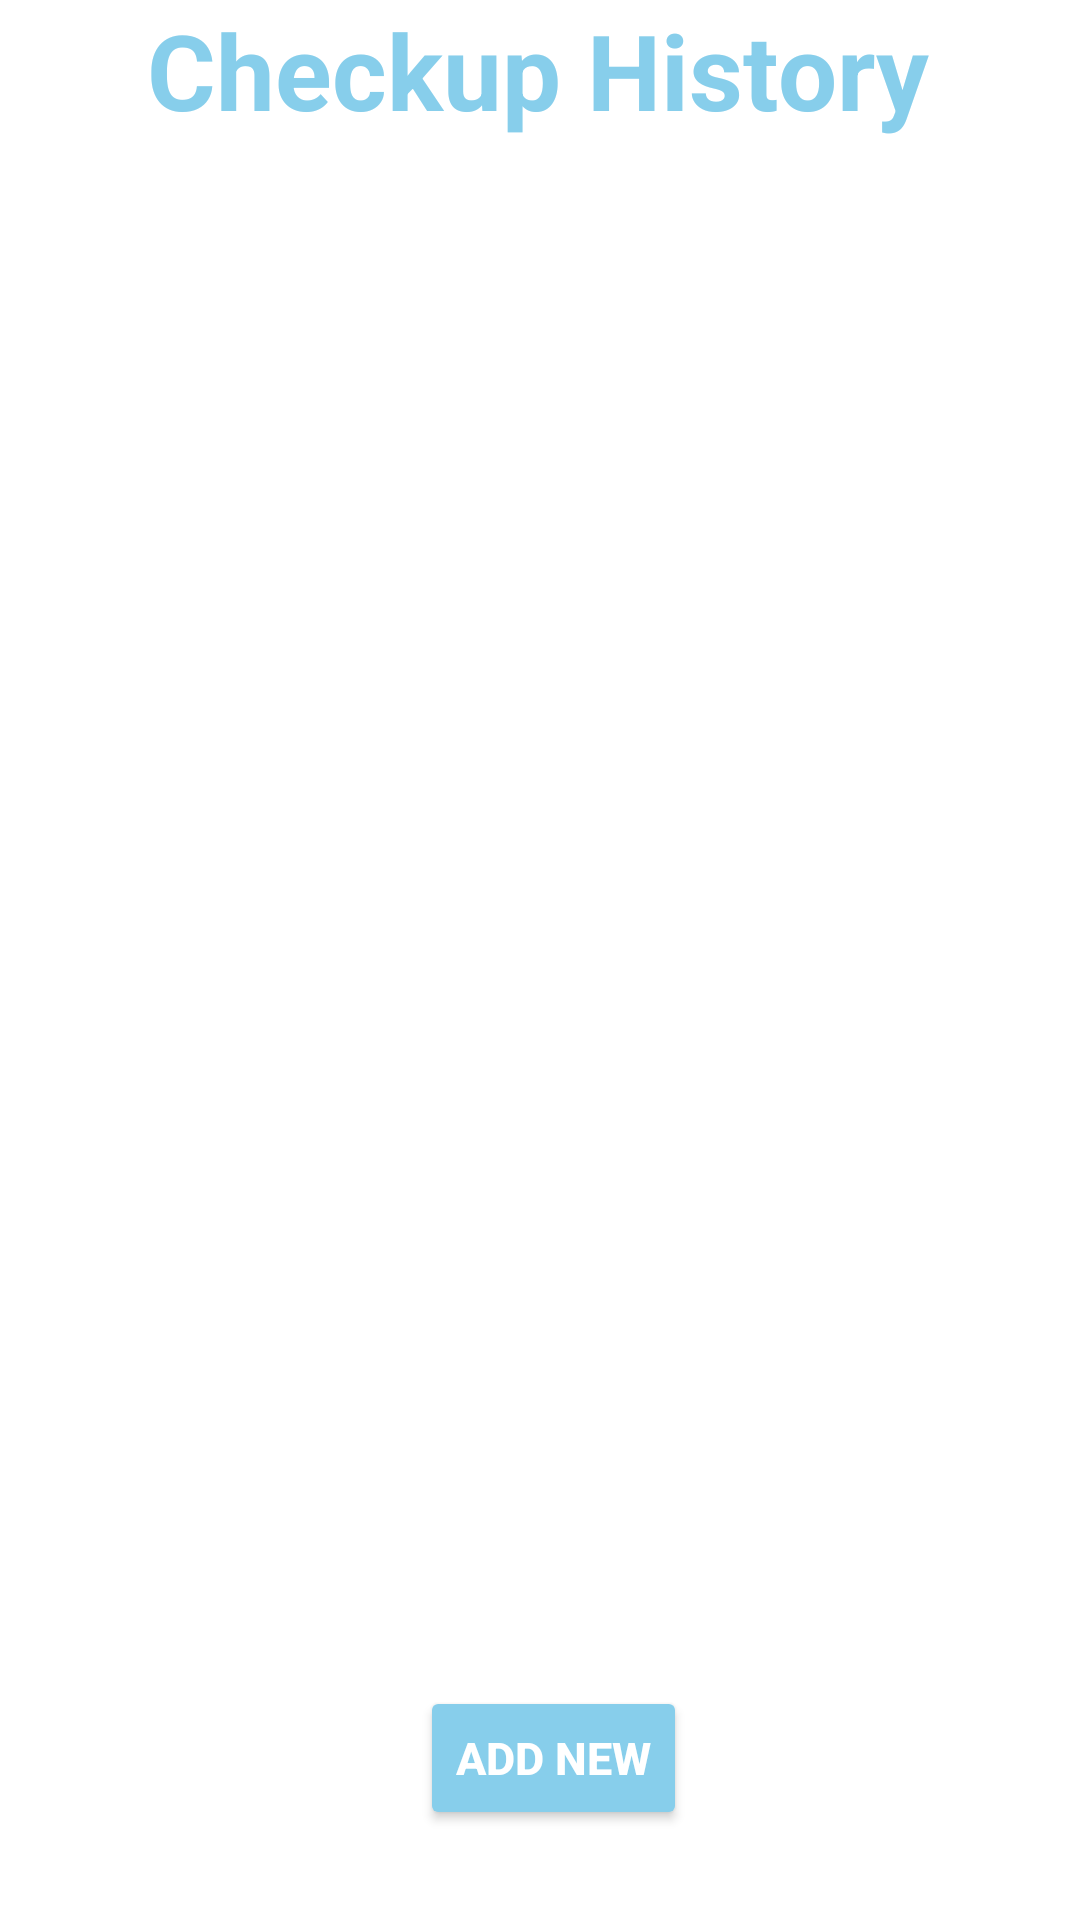

Android layout source for this screen:
<!-- AndroidManifest.xml: application theme Theme.Cardiac_Recorder -->
<!-- res/layout/activity_main.xml -->
<?xml version="1.0" encoding="utf-8"?>
<androidx.constraintlayout.widget.ConstraintLayout xmlns:android="http://schemas.android.com/apk/res/android"
    xmlns:app="http://schemas.android.com/apk/res-auto"
    xmlns:tools="http://schemas.android.com/tools"
    android:layout_width="match_parent"
    android:layout_height="match_parent"
    tools:context=".MainActivity">

    <androidx.recyclerview.widget.RecyclerView
        android:id="@+id/measurement"
        android:layout_width="406dp"
        android:layout_height="405dp"
        android:layout_marginTop="70dp"
        android:layout_marginBottom="10dp"
        app:layout_constraintBottom_toBottomOf="parent"
        app:layout_constraintStart_toStartOf="parent"
        app:layout_constraintTop_toTopOf="parent"
        app:layout_constraintVertical_bias="0.0" />

    <TextView
        android:id="@+id/listtitle"
        android:layout_width="wrap_content"
        android:layout_height="50dp"
        android:text="Checkup History"
        android:textColor="#87CEEB"
        android:drawableLeft="@drawable/ic_baseline_list_alt_24"
        android:drawablePadding="15dp"
        android:textSize="35sp"
        android:textStyle="bold"
        app:layout_constraintEnd_toEndOf="parent"
        app:layout_constraintHorizontal_bias="0.492"
        app:layout_constraintStart_toStartOf="parent"
        app:layout_constraintTop_toTopOf="parent" />

    <Button
        android:id="@+id/add_msr"
        android:layout_width="wrap_content"
        android:layout_height="wrap_content"
        android:layout_marginStart="140dp"
        android:layout_marginBottom="30dp"
        android:backgroundTint="#87CEEB"
        android:text="ADD NEW"
        android:textColor="@color/white"
        android:drawableLeft="@drawable/ic_baseline_add_24"
        android:textSize="15sp"
        android:textStyle="bold"
        app:layout_constraintBottom_toBottomOf="parent"
        app:layout_constraintStart_toStartOf="parent" />


</androidx.constraintlayout.widget.ConstraintLayout>
<!-- resources referenced by this layout -->
<resources>
  <style name="Theme.Cardiac_Recorder" parent="Theme.MaterialComponents.DayNight.NoActionBar">
          
          <item name="colorPrimary">#87CEEB</item>
          <item name="colorPrimaryVariant">#87CEEB</item>
          <item name="colorOnPrimary">@color/white</item>
          
          <item name="colorSecondary">@color/teal_200</item>
          <item name="colorSecondaryVariant">@color/teal_700</item>
          <item name="colorOnSecondary">@color/black</item>
          
          <item name="android:statusBarColor" tools:targetApi="l">?attr/colorPrimaryVariant</item>
          
      </style>
  <!-- not gathered from this repository: default colours our renderer supplied (Android Studio template values) -->
  <color name="teal_200">#FF03DAC5</color>
  <color name="teal_700">#FF018786</color>
  <color name="black">#FF000000</color>
  <color name="white">#FFFFFFFF</color>
</resources>
